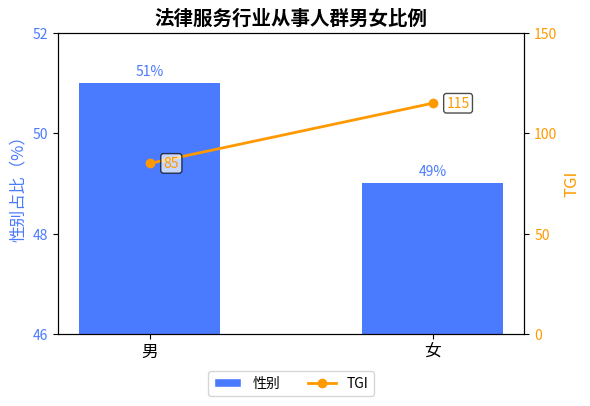

The script that saved this image:
import matplotlib.pyplot as plt
import numpy as np
from matplotlib.ticker import MultipleLocator  # 导入 MultipleLocator
from matplotlib.patches import Patch  # 导入Patch用于创建自定义图例项
from matplotlib.lines import Line2D   # 导入Line2D用于创建自定义图例项

# 数据
categories = ['男', '女']
gender_percent = [51, 49]  # 性别占比
tgi_values = [85, 115]  # TGI值，可根据实际调整

x = np.arange(len(categories))

# 创建图表
fig, ax1 = plt.subplots(figsize=(6, 5), dpi=100)  # 增加图表高度，为下方图例留出空间

# 绘制性别占比柱状图
bar_plot = ax1.bar(categories, gender_percent, color='#4A7AFE', width=0.5, label='性别')
ax1.set_ylabel('性别占比（%）', fontsize=12, color='#4A7AFE')
ax1.set_ylim([46, 52])
ax1.tick_params(axis='y', labelcolor='#4A7AFE', labelsize=10)
ax1.set_xticks(x)
ax1.set_xticklabels(categories, fontsize=12)

# 设置左侧坐标轴刻度间隔为2
ax1.yaxis.set_major_locator(MultipleLocator(2))

# 创建第二个y轴绘制TGI折线图
ax2 = ax1.twinx()
line_plot = ax2.plot(categories, tgi_values, color='#FF9900', marker='o', label='TGI', linewidth=2)
ax2.set_ylabel('TGI', fontsize=12, color='#FF9900')
ax2.set_ylim(0, 150)

# 设置右侧坐标轴刻度间隔为50
ax2.yaxis.set_major_locator(MultipleLocator(50))

ax2.tick_params(axis='y', labelcolor='#FF9900', labelsize=10)

# 添加标题
plt.title('法律服务行业从事人群男女比例', fontsize=14, fontweight='bold')

# 为柱状图添加数据标注
for i, rect in enumerate(bar_plot):
    height = rect.get_height()
    ax1.text(rect.get_x() + rect.get_width()/2., height + 0.1,
             f'{gender_percent[i]}%',
             ha='center', va='bottom', fontsize=10, color='#4A7AFE')

# 为折线图添加数据标注
for i, (x_val, y_val) in enumerate(zip(categories, tgi_values)):
    # 调整标注位置，使其位于数据点右侧
    ax2.annotate(f'{y_val}',
                xy=(x_val, y_val),
                xytext=(10, 0),  # 向右偏移10个点
                textcoords='offset points',
                ha='left', va='center',
                fontsize=10,
                color='#FF9900',
                bbox=dict(boxstyle='round,pad=0.2', fc='white', alpha=0.7))

# 合并图例并调整位置到图表下方
legend_items = [
    Patch(facecolor='#4A7AFE', edgecolor='w', label='性别'),  # 柱状图图例
    Line2D([0], [0], color='#FF9900', marker='o', linestyle='-', 
           label='TGI', linewidth=2, markersize=6)  # 折线图图例
]

ax1.legend(handles=legend_items, loc='upper center', bbox_to_anchor=(0.5, -0.1), 
           ncol=2, fontsize=10)

# 优化布局，为图例留出空间
plt.tight_layout(rect=[0, 0.1, 1, 0.95])  # 调整图表边界，底部留出10%空间

# 显示图表
plt.show()
